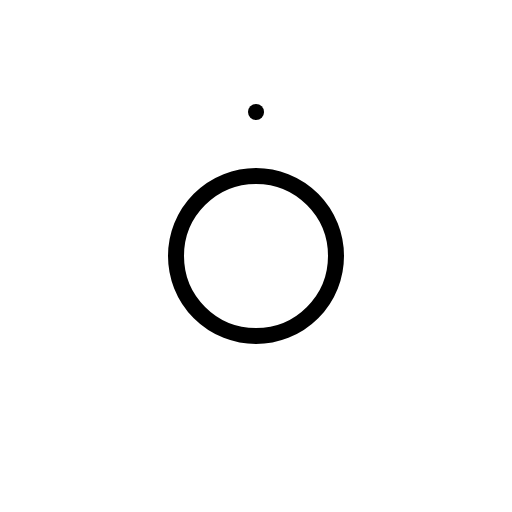
t = 0.00 s
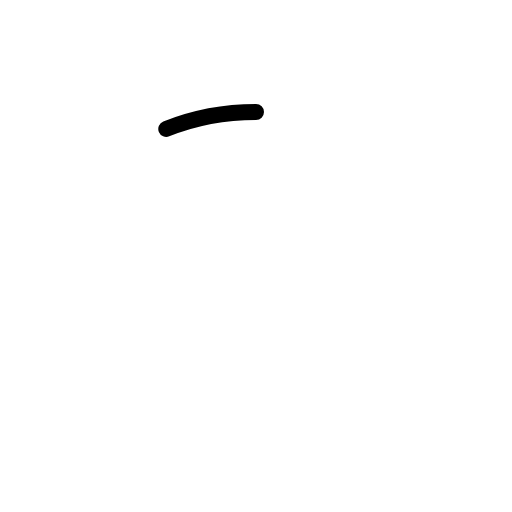
t = 0.30 s
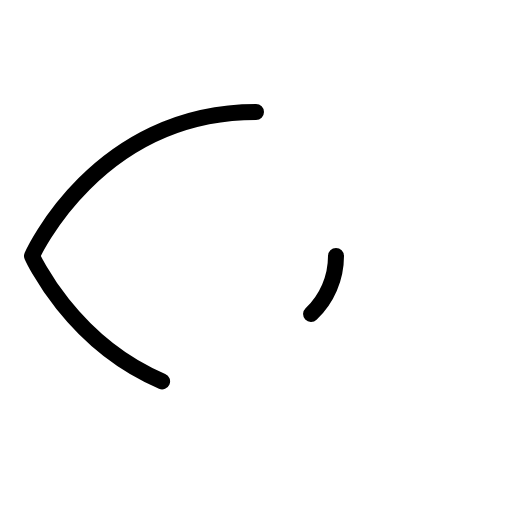
t = 0.68 s
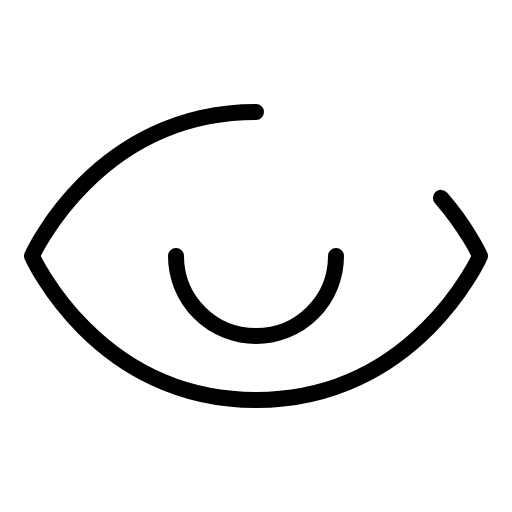
t = 1.05 s
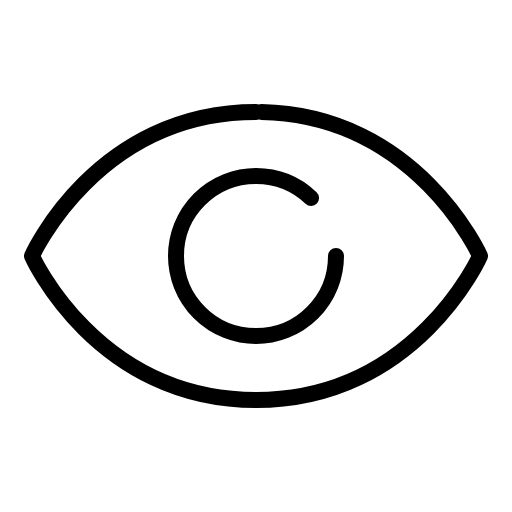
t = 1.43 s
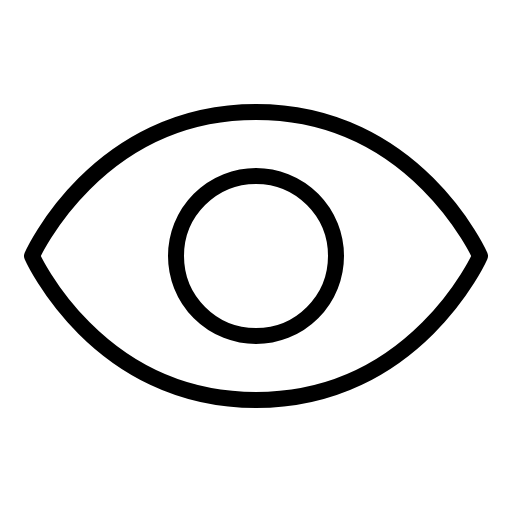
t = 1.80 s

The animated SVG that drew these frames (rendered in a browser with its animation timeline set to each time). Animation: 1 CSS @keyframes rule; one cycle of 1.80 s.

<svg xmlns="http://www.w3.org/2000/svg" viewBox="0 0 256 256">
  <style>
    .draw-line {
      stroke-dasharray: 1;
      stroke-dashoffset: 0;
    }
    svg:hover .draw-line {
      animation: phosphor-draw-in 1.5s ease-in-out forwards;
    }
    @keyframes phosphor-draw-in {
      from { stroke-dashoffset: 1; }
      to { stroke-dashoffset: 0; }
    }
  </style><rect width="256" height="256" fill="none"/><path d="M128,56C48,56,16,128,16,128s32,72,112,72,112-72,112-72S208,56,128,56Z" fill="none" stroke="currentColor" stroke-linecap="round" stroke-linejoin="round" stroke-width="8" class="draw-line" pathLength="1" style="animation-delay: 0s"/><circle cx="128" cy="128" r="40" fill="none" stroke="currentColor" stroke-linecap="round" stroke-linejoin="round" stroke-width="8" class="draw-line" pathLength="1" style="animation-delay: 0.3s"/></svg>
